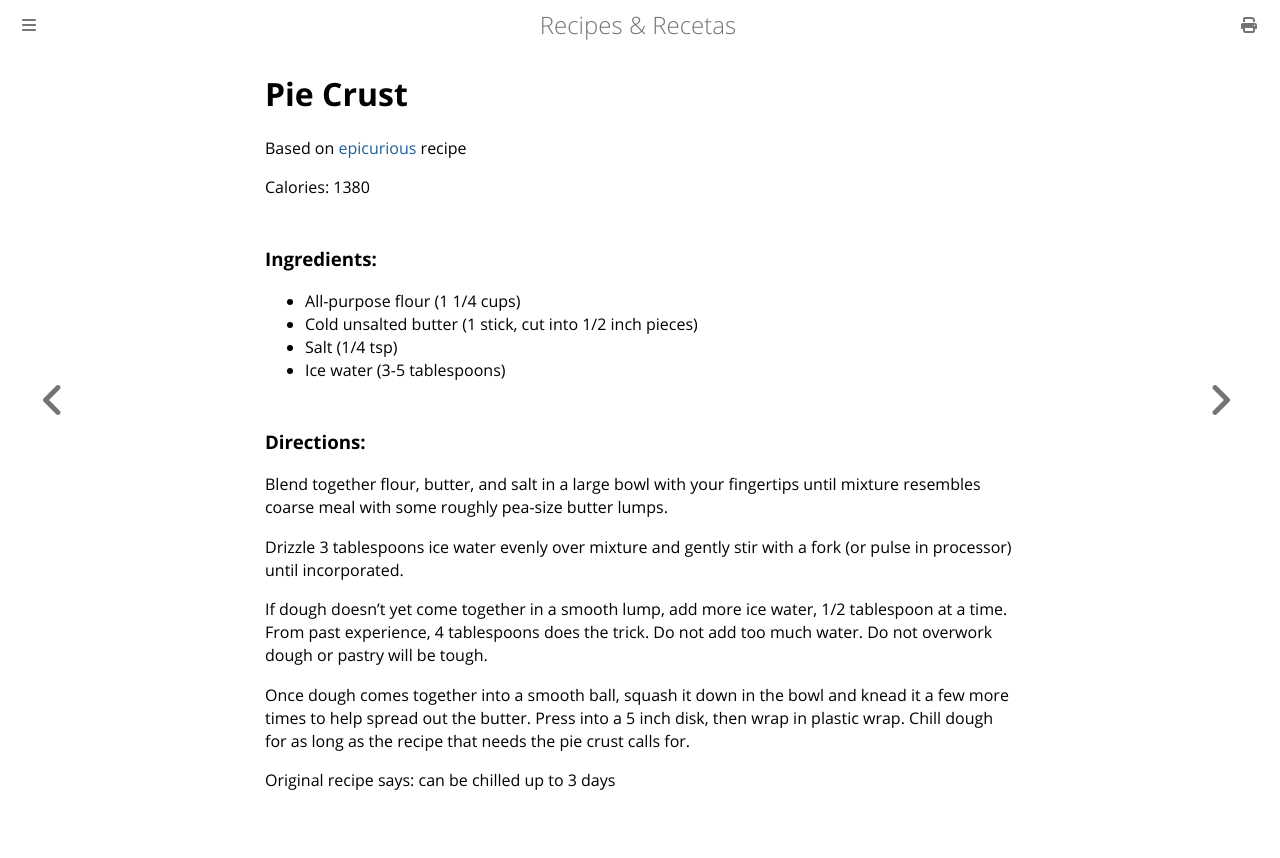

repository: nrxus/recipes · page: baked/pie_crust.html · generator: mdbook

Pie Crust
============================
Based on [epicurious](https://www.epicurious.com/recipes/food/views/pastry-dough-356091) recipe

Calories: 1380

### Ingredients:

* All-purpose flour (1 1/4 cups)
* Cold unsalted butter (1 stick, cut into 1/2 inch pieces)
* Salt (1/4 tsp)
* Ice water (3-5 tablespoons)

### Directions:

Blend together flour, butter, and salt in a large bowl with your fingertips until mixture resembles coarse meal with some roughly pea-size butter lumps.

Drizzle 3 tablespoons ice water evenly over mixture and gently stir with a fork (or pulse in processor) until incorporated.

If dough doesn't yet come together in a smooth lump, add more ice water, 1/2 tablespoon at a time. From past experience, 4 tablespoons does the trick. Do not add too much water. Do not overwork dough or pastry will be tough.

Once dough comes together into a smooth ball, squash it down in the bowl and knead it a few more times to help spread out the butter. Press into a 5 inch disk, then wrap in plastic wrap. Chill dough for as long as the recipe that needs the pie crust calls for.

Original recipe says: can be chilled up to 3 days
